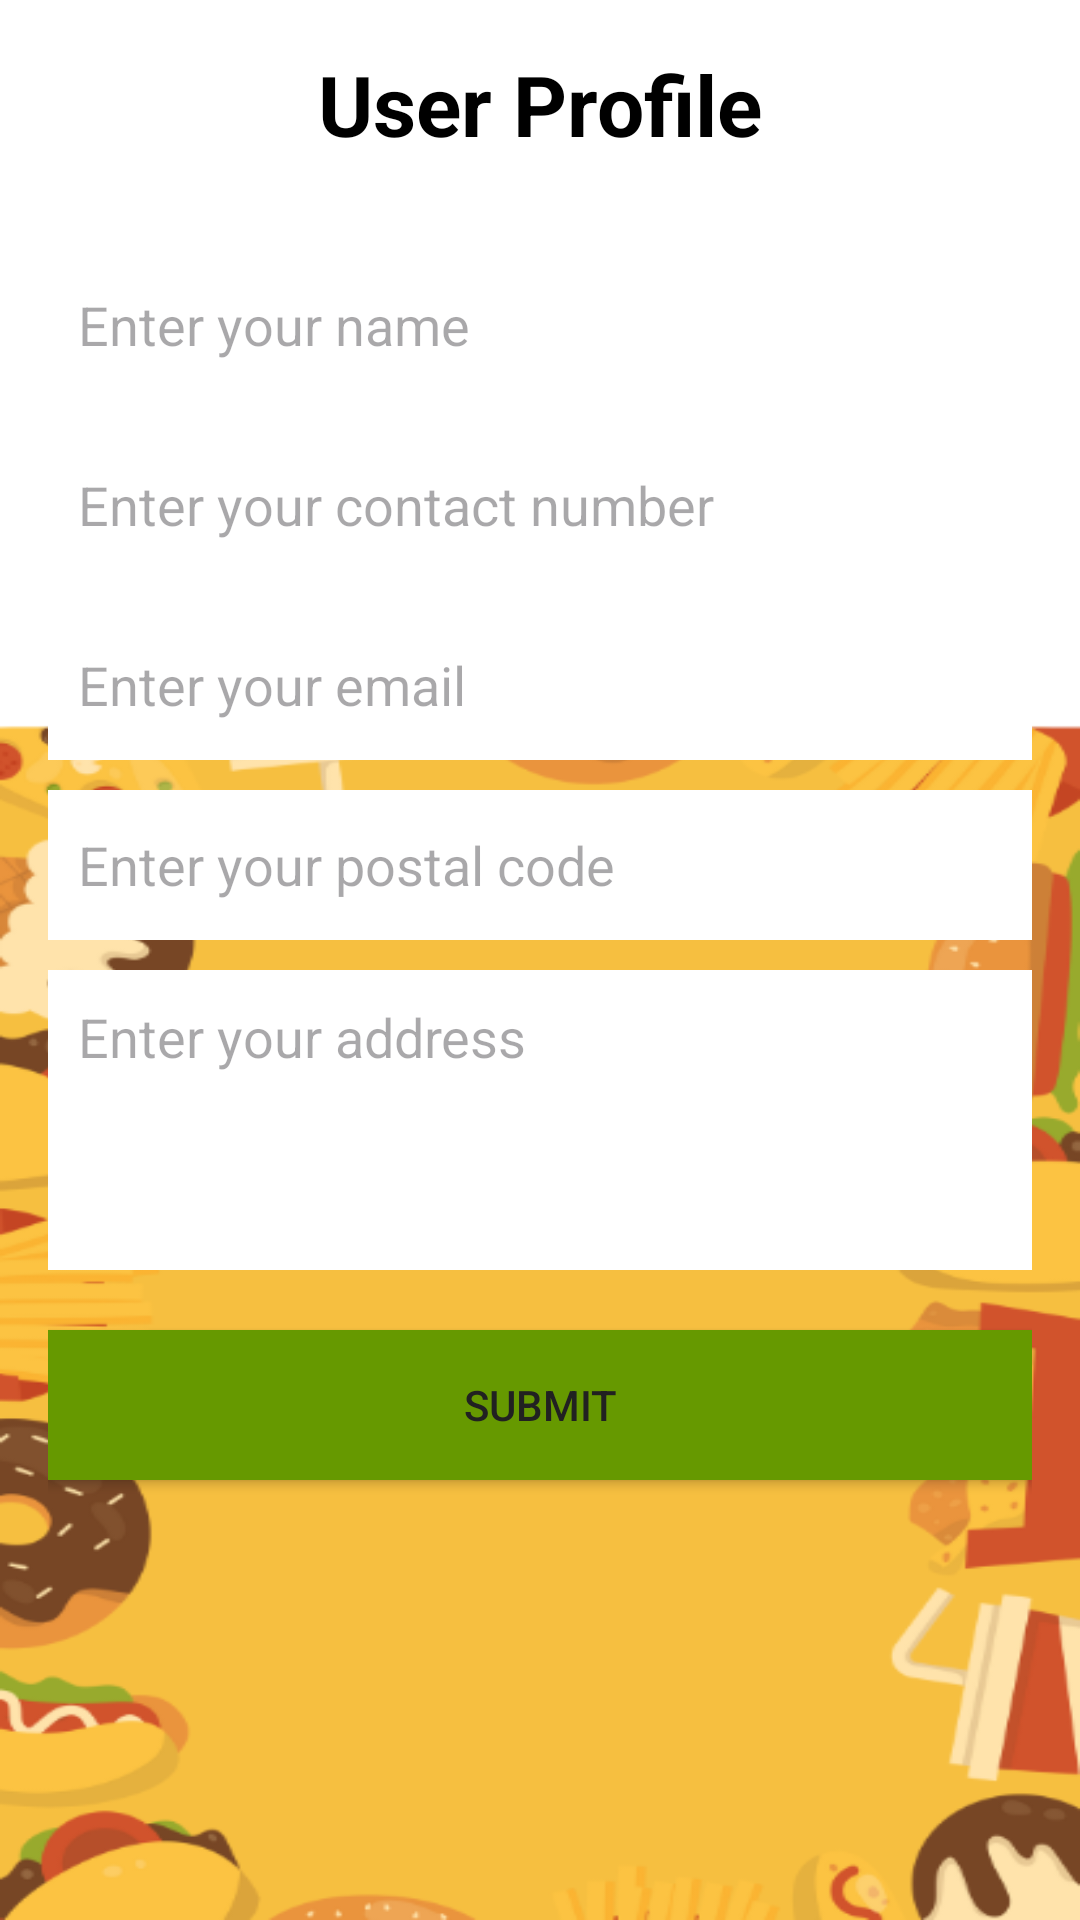

Reconstruct the res/layout file that produces this screen, plus the resources it refers to.
<!-- AndroidManifest.xml: application theme Theme.HungerFree4 -->
<!-- res/layout/activity_profile.xml -->
<?xml version="1.0" encoding="utf-8"?>
<LinearLayout xmlns:android="http://schemas.android.com/apk/res/android"
    android:layout_width="match_parent"
    android:layout_height="match_parent"
    android:background="@drawable/sign"
    android:orientation="vertical"
    android:padding="16dp"
    android:gravity="center_horizontal">

    <TextView
        android:id="@+id/title"
        android:layout_width="wrap_content"
        android:layout_height="wrap_content"
        android:text="User Profile"
        android:textSize="28sp"
        android:textStyle="bold"
        android:textColor="@android:color/black"/>

    <EditText
        android:id="@+id/user_name"
        android:layout_width="match_parent"
        android:layout_height="50dp"
        android:hint="Enter your name"
        android:background="@android:color/white"
        android:padding="10dp"
        android:layout_marginTop="30dp"/>

    <EditText
        android:id="@+id/contact_number"
        android:layout_width="match_parent"
        android:layout_height="50dp"
        android:hint="Enter your contact number"
        android:background="@android:color/white"
        android:padding="10dp"
        android:inputType="phone"
        android:layout_marginTop="10dp"/>

    <EditText
        android:id="@+id/email"
        android:layout_width="match_parent"
        android:layout_height="50dp"
        android:hint="Enter your email"
        android:background="@android:color/white"
        android:padding="10dp"
        android:inputType="textEmailAddress"
        android:layout_marginTop="10dp"/>

    <EditText
        android:id="@+id/postal_code"
        android:layout_width="match_parent"
        android:layout_height="50dp"
        android:hint="Enter your postal code"
        android:background="@android:color/white"
        android:padding="10dp"
        android:inputType="number"
        android:layout_marginTop="10dp"/>

    <EditText
        android:id="@+id/address"
        android:layout_width="match_parent"
        android:layout_height="100dp"
        android:hint="Enter your address"
        android:background="@android:color/white"
        android:padding="10dp"
        android:gravity="top"
        android:layout_marginTop="10dp"/>


    <Button
        android:id="@+id/submit_button"
        android:layout_width="match_parent"
        android:layout_height="50dp"
        android:layout_marginTop="20dp"
        android:background="@android:color/holo_green_dark"
        android:text="Submit"
        android:textColorHighlight="@color/black"
        android:textColor="#212121" />
</LinearLayout>
<!-- resources referenced by this layout -->
<resources>
  <!-- drawable sign: png bitmap (drawable, 72596 bytes) -->
  <style name="Theme.HungerFree4" parent="Base.Theme.HungerFree4" />
  <style name="Base.Theme.HungerFree4" parent="Theme.Material3.DayNight.NoActionBar">
          
          
      </style>
  <!-- not gathered from this repository: default colours our renderer supplied (Android Studio template values) -->
  <color name="black">#FF000000</color>
</resources>
